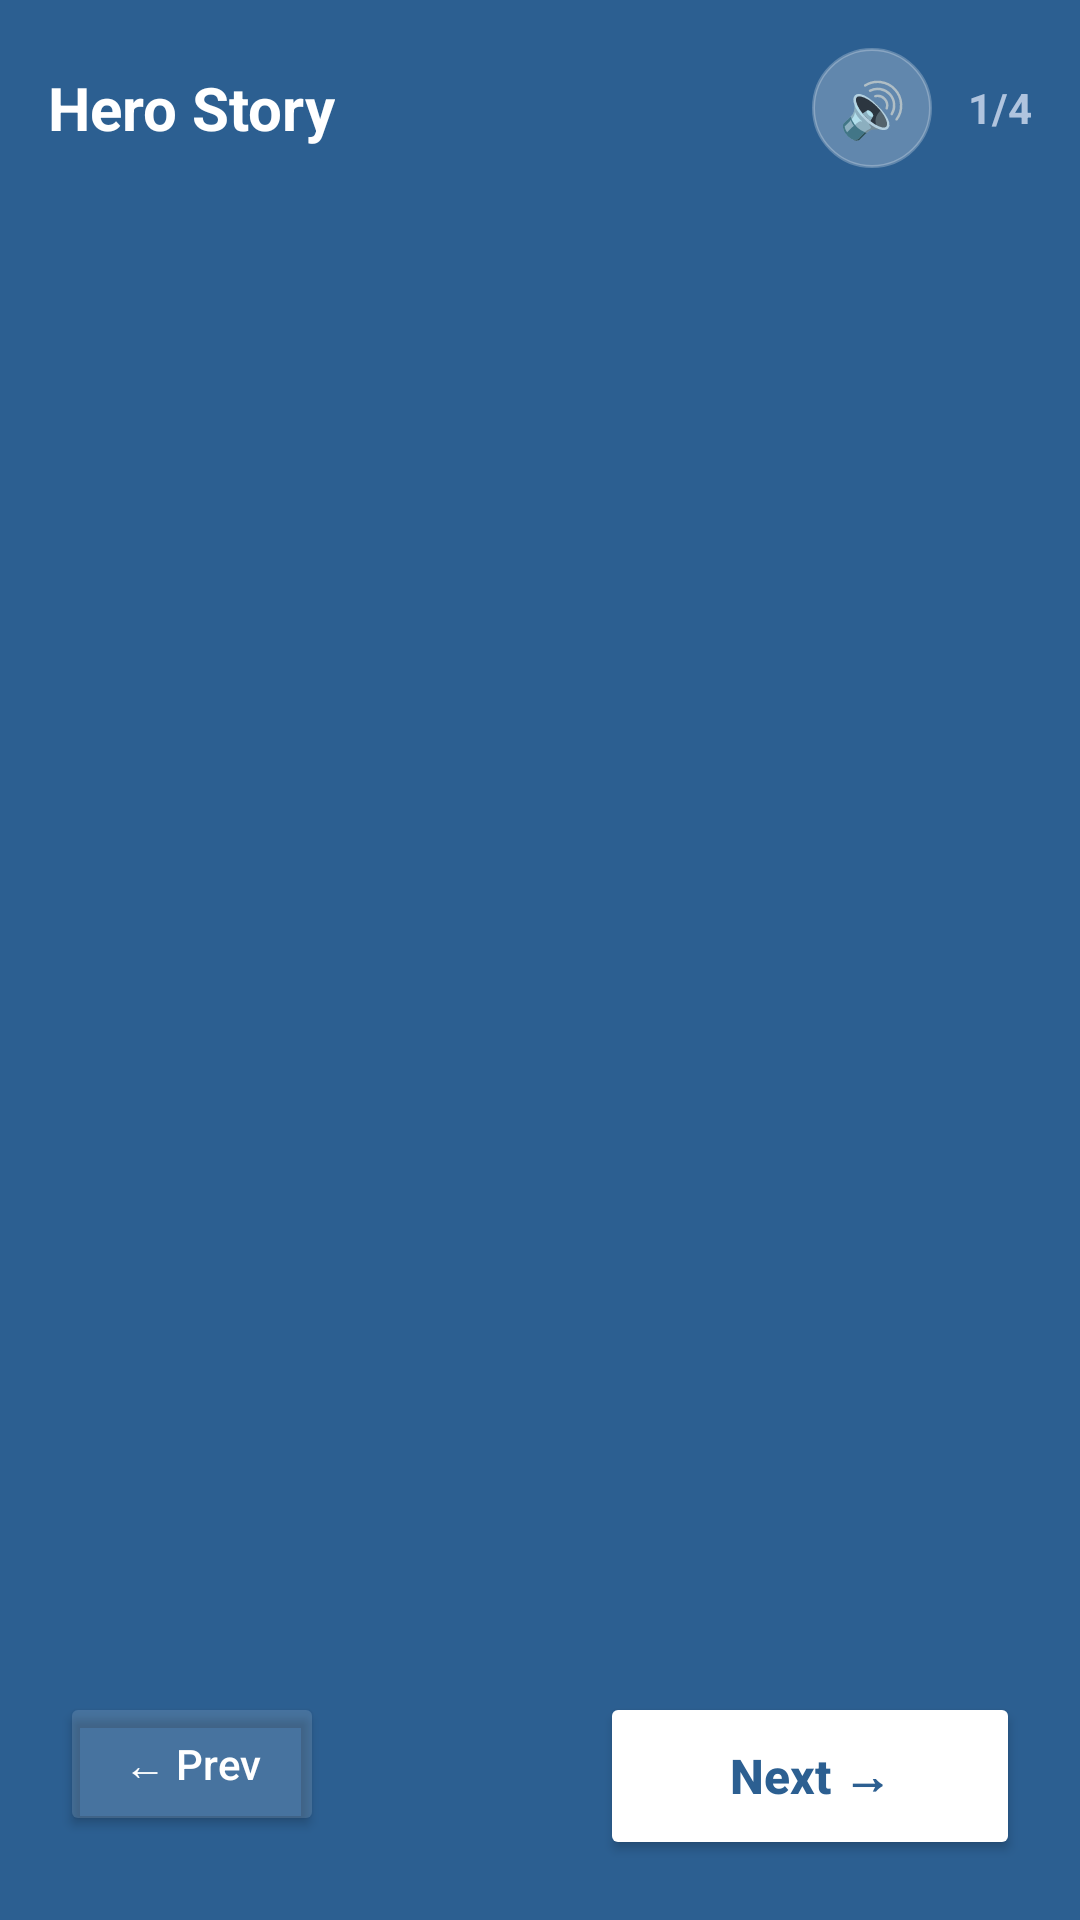

Write the Android layout XML for this screen, with the resource values it uses.
<!-- AndroidManifest.xml: application theme Theme.NammaKathey -->
<!-- res/layout/activity_storybook.xml -->
<?xml version="1.0" encoding="utf-8"?>
<LinearLayout xmlns:android="http://schemas.android.com/apk/res/android"
    xmlns:app="http://schemas.android.com/apk/res-auto"
    android:layout_width="match_parent"
    android:layout_height="match_parent"
    android:background="#2C5F91"
    android:orientation="vertical">

    
    <RelativeLayout
        android:layout_width="match_parent"
        android:layout_height="wrap_content"
        android:padding="16dp">

        <TextView
            android:id="@+id/tvStorybookTitle"
            android:layout_width="wrap_content"
            android:layout_height="wrap_content"
            android:layout_centerVertical="true"
            android:text="Hero Story"
            android:textColor="#FFFFFF"
            android:textSize="20sp"
            android:textStyle="bold" />

        <LinearLayout
            android:layout_width="wrap_content"
            android:layout_height="wrap_content"
            android:layout_alignParentEnd="true"
            android:layout_centerVertical="true"
            android:gravity="center_vertical"
            android:orientation="horizontal">

            <TextView
                android:id="@+id/btnSpeakStory"
                android:layout_width="40dp"
                android:layout_height="40dp"
                android:layout_marginEnd="12dp"
                android:background="@drawable/icon_button_bg"
                android:backgroundTint="#40FFFFFF"
                android:clickable="true"
                android:focusable="true"
                android:gravity="center"
                android:text="🔊"
                android:textColor="#FFFFFF"
                android:textSize="18sp" />

            <TextView
                android:id="@+id/tvPageCount"
                android:layout_width="wrap_content"
                android:layout_height="wrap_content"
                android:text="1/4"
                android:textColor="#B0C4DE"
                android:textSize="14sp"
                android:textStyle="bold" />
        </LinearLayout>
    </RelativeLayout>

    
    <androidx.viewpager2.widget.ViewPager2
        android:id="@+id/viewPagerStory"
        android:layout_width="match_parent"
        android:layout_height="0dp"
        android:layout_weight="1" />

    
    <LinearLayout
        android:id="@+id/dotsContainer"
        android:layout_width="match_parent"
        android:layout_height="wrap_content"
        android:gravity="center"
        android:orientation="horizontal"
        android:padding="8dp" />

    
    <RelativeLayout
        android:layout_width="match_parent"
        android:layout_height="wrap_content"
        android:padding="20dp">

        <Button
            android:id="@+id/btnPrev"
            android:layout_width="wrap_content"
            android:layout_height="wrap_content"
            android:layout_alignParentStart="true"
            android:backgroundTint="#20FFFFFF"
            android:text="← Prev"
            android:textAllCaps="false"
            android:textColor="#FFFFFF"
            app:cornerRadius="16dp" />

        <Button
            android:id="@+id/btnNext"
            android:layout_width="140dp"
            android:layout_height="56dp"
            android:layout_alignParentEnd="true"
            android:backgroundTint="#FFFFFF"
            android:text="Next →"
            android:textAllCaps="false"
            android:textColor="#2C5F91"
            android:textSize="16sp"
            android:textStyle="bold"
            app:cornerRadius="28dp" />

    </RelativeLayout>

</LinearLayout>
<!-- resources referenced by this layout -->
<resources>
  <!-- drawable icon_button_bg (drawable) -->
  <?xml version="1.0" encoding="utf-8"?>
  <ripple xmlns:android="http://schemas.android.com/apk/res/android"
      android:color="#10000000">
      <item android:id="@android:id/mask">
          <shape android:shape="oval">
              <solid android:color="#000000" />
          </shape>
      </item>
      <item>
          <shape android:shape="oval">
              <solid android:color="#F8F9FA"/>
              <stroke android:width="1dp" android:color="#E9ECEF"/>
          </shape>
      </item>
  </ripple>
  <style name="Theme.NammaKathey" parent="Base.Theme.NammaKathey" />
  <style name="Base.Theme.NammaKathey" parent="Theme.Material3.DayNight.NoActionBar">
          
          
      </style>
</resources>
